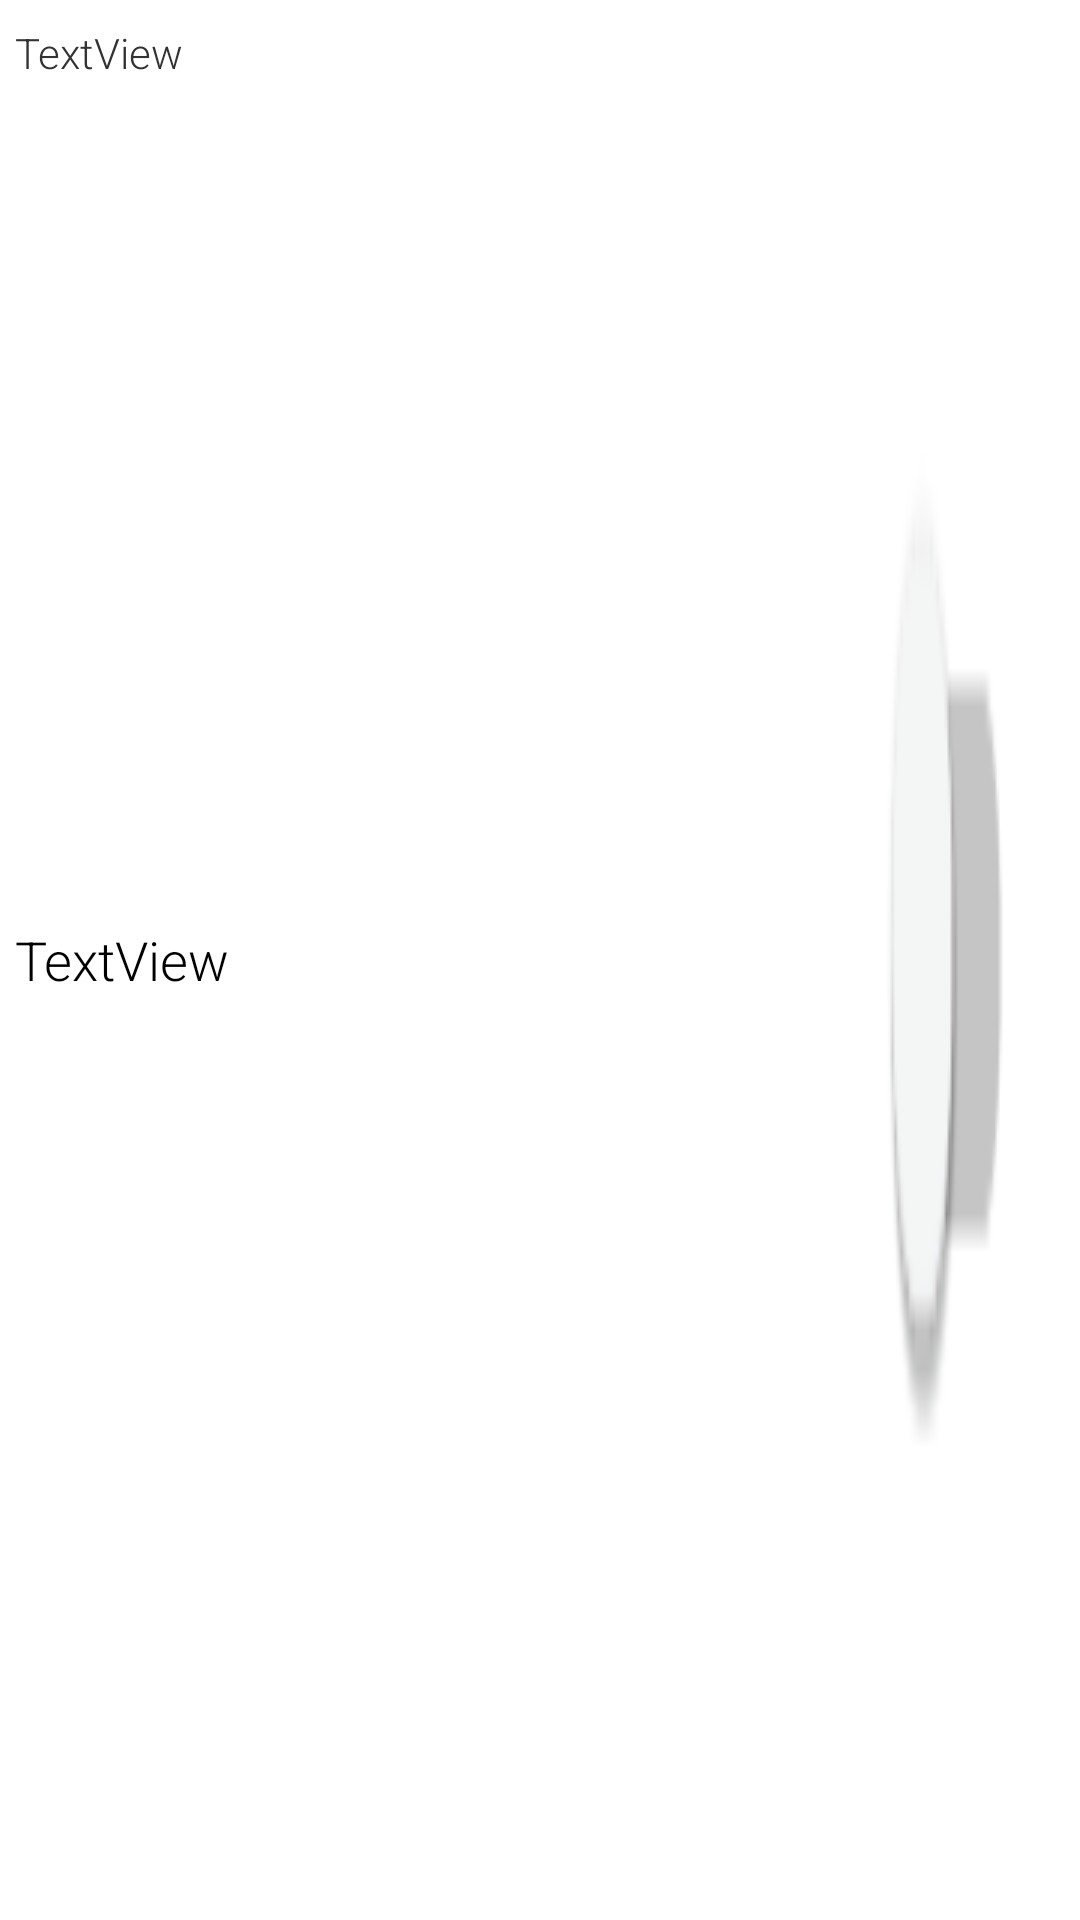

This screen was rendered from an Android layout file. Write that file and the resources it references.
<!-- AndroidManifest.xml: application theme AppTheme -->
<!-- res/layout/setting_item.xml -->
<?xml version="1.0" encoding="utf-8"?>
<RelativeLayout xmlns:android="http://schemas.android.com/apk/res/android"
    android:id="@+id/RelativeLayout1"
    android:layout_width="fill_parent"
    android:layout_height="72dp"
    android:orientation="horizontal"
    android:paddingBottom="8dp"
    android:paddingLeft="5dp"
    android:paddingTop="8dp" >

    <ToggleButton
        android:id="@+id/setting_item_check"
        android:layout_width="wrap_content"
        android:layout_height="wrap_content"
        android:layout_alignParentBottom="true"
        android:layout_alignParentRight="true"
        android:layout_alignParentTop="true"
        android:layout_marginRight="16dp"
        android:layout_weight="0.1"
        android:background="@drawable/toggle_button_lock2"
        android:gravity="center_vertical"
        android:textOff=""
        android:textOn="" />

    <TextView
        android:id="@+id/setting_item_sum"
        android:layout_width="wrap_content"
        android:layout_height="wrap_content"
        android:layout_alignBottom="@+id/id_item_lock"
        android:layout_alignLeft="@+id/id_item_appname"
        android:text="TextView" />

    <TextView
        android:id="@+id/setting_item_name"
        android:layout_width="220dp"
        android:layout_height="wrap_content"
        android:layout_alignParentLeft="true"
        android:layout_centerVertical="true"
        android:layout_weight="0.8"
        android:gravity="center_vertical"
        android:singleLine="true"
        android:text="TextView"
        android:textColor="@color/title"
        android:textSize="@dimen/title_textsize" />

</RelativeLayout>
<!-- resources referenced by this layout -->
<resources>
  <color name="title">#000000</color>
  <dimen name="title_textsize">18dp</dimen>
  <!-- drawable toggle_button_lock2 (drawable) -->
  <?xml version="1.0" encoding="utf-8"?>
  <selector xmlns:android="http://schemas.android.com/apk/res/android">
      
      <item android:drawable="@drawable/tick_on"
            android:state_checked="true" />
      
      <item android:drawable="@drawable/tick_off"
          android:state_checked="false"/>
  
   </selector>
  <style name="AppTheme" parent="AppBaseTheme">
  	    <item name="android:textViewStyle">@style/RobotoTextViewStyle</item>
  	    <item name="android:buttonStyle">@style/RobotoButtonStyle</item>
  	</style>
  <!-- drawable tick_on: png bitmap (drawable, 490 bytes) -->
  <!-- drawable tick_off: png bitmap (drawable, 1192 bytes) -->
  <style name="AppBaseTheme" parent="android:Theme.Light">
          
      </style>
  <style name="RobotoTextViewStyle" parent="android:Widget.TextView">
  	    <item name="android:fontFamily">sans-serif-light</item>
  	</style>
  <style name="RobotoButtonStyle" parent="android:Widget.Holo.Button">
  	    <item name="android:fontFamily">sans-serif-light</item>
  	</style>
</resources>
